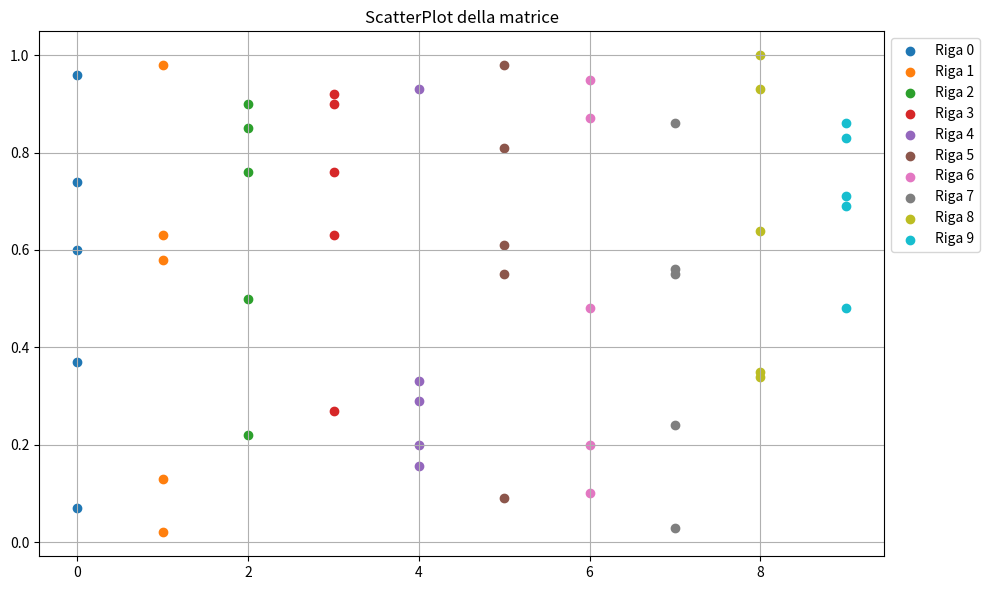

Reproduce this figure in Python.
import numpy as np
import matplotlib.pyplot as plt


data = np.random.rand(50).round(decimals=2)

data = data.reshape(10, 5)

for i, riga in enumerate(data):

    riga_unici= set(riga)

    while len(riga_unici) < 5:
        riga_unici.add(np.random.rand())
    
    data[i] = np.array(list(riga_unici))



normalized_data = (data * 100).astype(int)

print(normalized_data)


plt.figure(figsize=(10, 6))
for i in range(data.shape[0]):
    plt.scatter([i]*5, data[i], label=f"Riga {i}")
plt.legend(loc='upper left', bbox_to_anchor=(1, 1))
plt.title('ScatterPlot della matrice')
plt.grid(True)
plt.tight_layout()
plt.show()